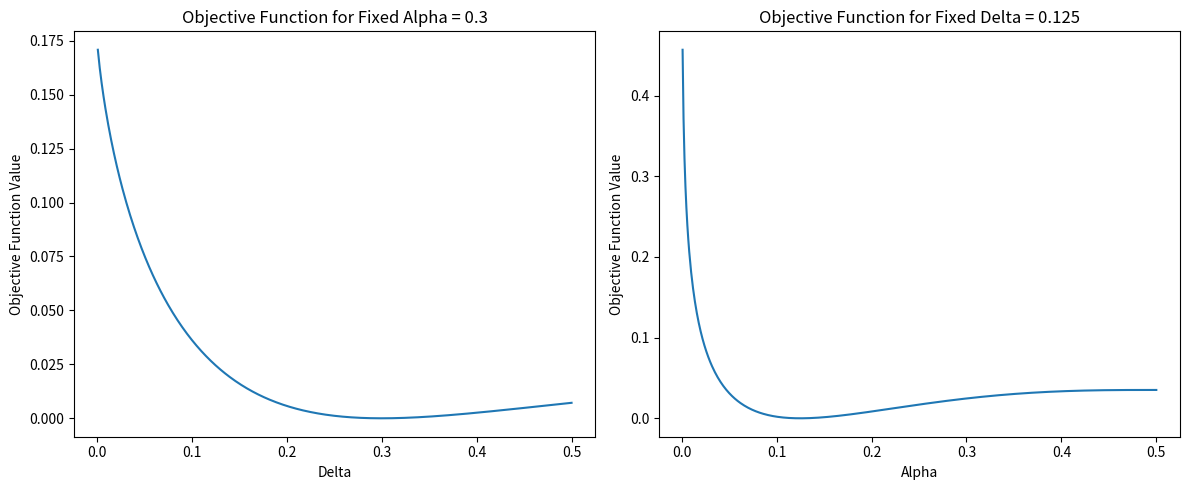

This chart was generated by the following Python code:
import numpy as np
import matplotlib.pyplot as plt

# Define the function to be plotted
def objective(alpha, delta):
    return -2 * (alpha**2 - 2 * alpha * delta + delta**2) + delta * (np.log(delta) - np.log(alpha)) + (1 - delta) * (np.log(1 - delta) - np.log(1 - alpha))

# Range of values for alpha and delta
alpha_values = np.linspace(0.001, 0.5, 500)  # Avoiding alpha=0 for log calculations
delta_values = np.linspace(0.001, 0.5, 500)  # Avoiding delta=0 for log calculations

# Initialize arrays to store function values
z_delta = np.zeros_like(delta_values)
z_alpha = np.zeros_like(alpha_values)

# Calculate function values for fixed alpha and delta
fixed_alpha = 0.3  # Choose a fixed alpha value
for i, delta in enumerate(delta_values):
    z_delta[i] = objective(fixed_alpha, delta)

fixed_delta = 0.125  # Choose a fixed delta value
for i, alpha in enumerate(alpha_values):
    z_alpha[i] = objective(alpha, fixed_delta)

# Create 2D plots
plt.figure(figsize=(12, 5))

plt.subplot(1, 2, 1)
plt.plot(delta_values, z_delta)
plt.xlabel('Delta')
plt.ylabel('Objective Function Value')
plt.title(f'Objective Function for Fixed Alpha = {fixed_alpha}')

plt.subplot(1, 2, 2)
plt.plot(alpha_values, z_alpha)
plt.xlabel('Alpha')
plt.ylabel('Objective Function Value')
plt.title(f'Objective Function for Fixed Delta = {fixed_delta}')

plt.tight_layout()
plt.show()
